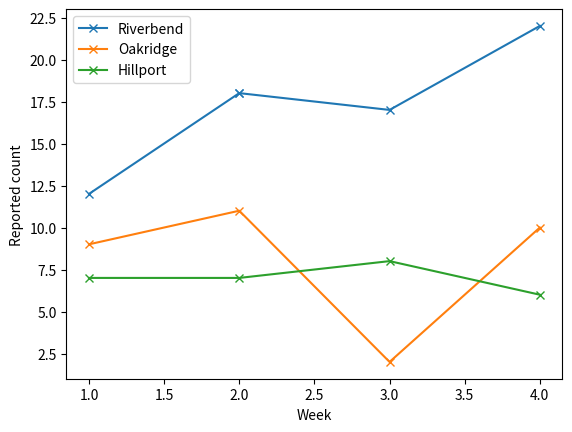

This chart was generated by the following Python code:
import pandas as pd
import matplotlib.pyplot as plt
covid = pd.DataFrame({
 "place": [
 "Riverbend", "Riverbend", "Riverbend", "Riverbend",
 "Oakridge", "Oakridge", "Oakridge", "Oakridge",
 "Hillport", "Hillport", "Hillport", "Hillport",
 "Riverbend"
 ],
 "week": [1, 2, 3, 4, 1, 2, 3, 4, 1, 2, 3, 4, 2],
 "reported_count": [12, 18, 17, 22, 9, 11, 2, 10, 7, 7, 8, 6, 18]
})

data = covid.groupby("place")['reported_count'].sum()


print(data)
print("----------")
places = ['Riverbend','Oakridge','Hillport']

for p in places:
    slice_ = covid[covid['place']==p].sort_values('week')
    print(slice_)
    plt.plot(slice_['week'],slice_['reported_count'],label=p,marker='x')
    print("---------")

plt.xlabel("Week")
plt.ylabel("Reported count")
plt.legend()

plt.show()
